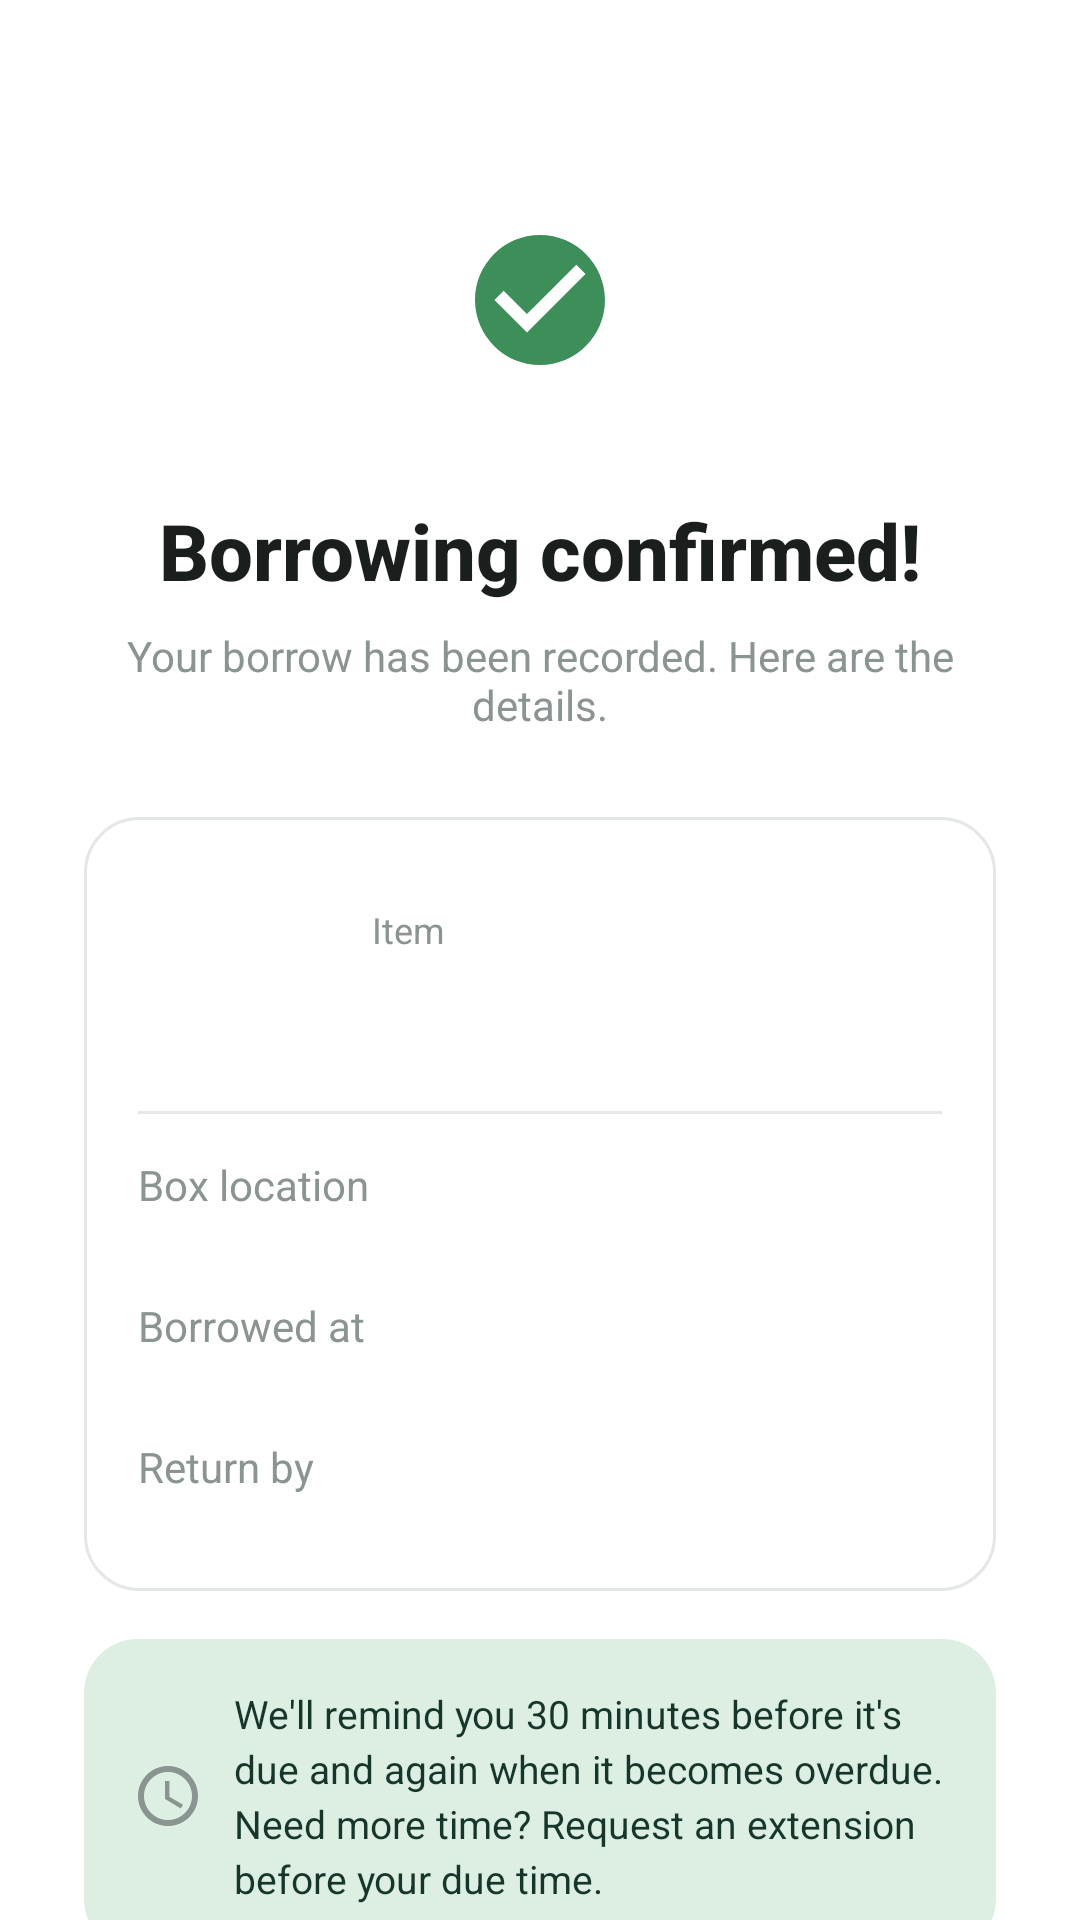

Android layout source for this screen:
<!-- AndroidManifest.xml: application theme Theme.Eldroid_NullPoint -->
<!-- res/layout/activity_borrow_confirmation.xml -->
<?xml version="1.0" encoding="utf-8"?>
<androidx.core.widget.NestedScrollView xmlns:android="http://schemas.android.com/apk/res/android"
    xmlns:app="http://schemas.android.com/apk/res-auto"
    xmlns:tools="http://schemas.android.com/tools"
    android:layout_width="match_parent"
    android:layout_height="match_parent"
    android:background="@color/white"
    android:fillViewport="true"
    tools:context=".BorrowConfirmationActivity">

    <LinearLayout
        android:layout_width="match_parent"
        android:layout_height="wrap_content"
        android:gravity="center_horizontal"
        android:orientation="vertical"
        android:paddingHorizontal="28dp"
        android:paddingTop="56dp"
        android:paddingBottom="32dp">

        <ImageView
            android:layout_width="88dp"
            android:layout_height="88dp"
            android:background="@drawable/bg_circle_light"
            android:contentDescription="@null"
            android:padding="18dp"
            android:src="@drawable/ic_check_circle" />

        <TextView
            android:layout_width="wrap_content"
            android:layout_height="wrap_content"
            android:layout_marginTop="22dp"
            android:fontFamily="sans-serif-medium"
            android:text="@string/title_borrow_confirmation"
            android:textColor="@color/text_primary"
            android:textSize="26sp"
            android:textStyle="bold" />

        <TextView
            android:layout_width="match_parent"
            android:layout_height="wrap_content"
            android:layout_marginTop="8dp"
            android:gravity="center"
            android:text="@string/subtitle_borrow_confirmation"
            android:textColor="@color/text_secondary"
            android:textSize="14sp" />

        
        <LinearLayout
            android:layout_width="match_parent"
            android:layout_height="wrap_content"
            android:layout_marginTop="28dp"
            android:background="@drawable/bg_card"
            android:orientation="vertical"
            android:padding="18dp">

            <LinearLayout
                android:layout_width="match_parent"
                android:layout_height="wrap_content"
                android:gravity="center_vertical"
                android:orientation="horizontal">

                <com.google.android.material.imageview.ShapeableImageView
                    android:id="@+id/ivPhoto"
                    android:layout_width="64dp"
                    android:layout_height="64dp"
                    android:background="@drawable/bg_thumbnail"
                    android:contentDescription="@null"
                    android:scaleType="centerCrop"
                    app:shapeAppearanceOverlay="@style/EquipmentThumbnailShape"
                    tools:src="@drawable/equip_projector" />

                <LinearLayout
                    android:layout_width="0dp"
                    android:layout_height="wrap_content"
                    android:layout_marginStart="14dp"
                    android:layout_weight="1"
                    android:orientation="vertical">

                    <TextView
                        android:layout_width="wrap_content"
                        android:layout_height="wrap_content"
                        android:text="@string/label_item"
                        android:textColor="@color/text_secondary"
                        android:textSize="12sp" />

                    <TextView
                        android:id="@+id/tvItemName"
                        android:layout_width="match_parent"
                        android:layout_height="wrap_content"
                        android:layout_marginTop="2dp"
                        android:fontFamily="sans-serif-medium"
                        android:textColor="@color/text_primary"
                        android:textSize="17sp"
                        android:textStyle="bold"
                        tools:text="Epson LCD Projector" />
                </LinearLayout>
            </LinearLayout>

            <View
                android:layout_width="match_parent"
                android:layout_height="1dp"
                android:layout_marginTop="16dp"
                android:background="@color/divider" />

            <LinearLayout style="@style/DetailRow">

                <TextView
                    style="@style/DetailRowLabel"
                    android:text="@string/label_box_location" />

                <TextView
                    android:id="@+id/tvBox"
                    style="@style/DetailRowValue"
                    tools:text="Box 1" />
            </LinearLayout>

            <LinearLayout style="@style/DetailRow">

                <TextView
                    style="@style/DetailRowLabel"
                    android:text="@string/label_borrowed_time" />

                <TextView
                    android:id="@+id/tvBorrowedAt"
                    style="@style/DetailRowValue"
                    tools:text="Sep 15, 9:12 AM" />
            </LinearLayout>

            <LinearLayout style="@style/DetailRow">

                <TextView
                    style="@style/DetailRowLabel"
                    android:text="@string/label_due_time" />

                <TextView
                    android:id="@+id/tvDueAt"
                    style="@style/DetailRowValue"
                    android:textColor="@color/brand_green"
                    tools:text="Sep 16, 9:12 AM" />
            </LinearLayout>

            
            <LinearLayout
                android:id="@+id/rowPurpose"
                style="@style/DetailRow"
                android:visibility="gone"
                tools:visibility="visible">

                <TextView
                    style="@style/DetailRowLabel"
                    android:text="@string/label_purpose" />

                <TextView
                    android:id="@+id/tvPurpose"
                    style="@style/DetailRowValue"
                    android:textStyle="italic"
                    tools:text="Class presentation" />
            </LinearLayout>
        </LinearLayout>

        <TextView
            android:layout_width="match_parent"
            android:layout_height="wrap_content"
            android:layout_marginTop="16dp"
            android:background="@drawable/bg_card_success"
            android:drawablePadding="10dp"
            android:drawableStart="@drawable/ic_clock"
            android:gravity="center_vertical"
            android:lineSpacingExtra="3dp"
            android:padding="16dp"
            android:text="@string/borrow_confirmation_reminder"
            android:textColor="@color/brand_dark_green"
            android:textSize="13sp" />

        <Space
            android:layout_width="match_parent"
            android:layout_height="0dp"
            android:layout_weight="1" />

        <Button
            android:id="@+id/btnBackToDashboard"
            android:layout_width="match_parent"
            android:layout_height="56dp"
            android:layout_marginTop="28dp"
            android:background="@drawable/selector_button_primary"
            android:elevation="0dp"
            android:text="@string/btn_back_to_dashboard"
            android:textAllCaps="false"
            android:textColor="@color/white"
            android:textSize="16sp"
            android:textStyle="bold" />

        <Button
            android:id="@+id/btnViewItem"
            android:layout_width="match_parent"
            android:layout_height="56dp"
            android:layout_marginTop="12dp"
            android:background="@drawable/bg_button_outline"
            android:elevation="0dp"
            android:text="@string/btn_view_item"
            android:textAllCaps="false"
            android:textColor="@color/white"
            android:textSize="16sp"
            android:textStyle="bold" />

    </LinearLayout>
</androidx.core.widget.NestedScrollView>
<!-- resources referenced by this layout -->
<resources>
  <color name="brand_dark_green">#16362B</color>
  <color name="brand_green">#3E8E5A</color>
  <color name="divider">#E6E9E7</color>
  <color name="text_primary">#1A1F1D</color>
  <color name="text_secondary">#8A9490</color>
  <color name="white">#FFFFFFFF</color>
  <!-- drawable bg_button_outline (drawable) -->
  <?xml version="1.0" encoding="utf-8"?>
  <shape xmlns:android="http://schemas.android.com/apk/res/android"
      android:shape="rectangle">
      <solid android:color="@color/white" />
      <stroke android:width="1dp" android:color="@color/field_border" />
      <corners android:radius="28dp" />
  </shape>
  <!-- drawable bg_card (drawable) -->
  <?xml version="1.0" encoding="utf-8"?>
  <shape xmlns:android="http://schemas.android.com/apk/res/android"
      android:shape="rectangle">
      <solid android:color="@color/white" />
      <stroke android:width="1dp" android:color="@color/field_border" />
      <corners android:radius="18dp" />
  </shape>
  <!-- drawable bg_card_success (drawable) -->
  <?xml version="1.0" encoding="utf-8"?>
  <shape xmlns:android="http://schemas.android.com/apk/res/android"
      android:shape="rectangle">
      <solid android:color="@color/brand_green_light" />
      <corners android:radius="18dp" />
  </shape>
  <!-- drawable selector_button_primary (drawable) -->
  <?xml version="1.0" encoding="utf-8"?>
  <selector xmlns:android="http://schemas.android.com/apk/res/android">
      <item android:state_enabled="false" android:drawable="@drawable/bg_button_primary_disabled" />
      <item android:drawable="@drawable/bg_button_primary" />
  </selector>
  <string name="borrow_confirmation_reminder">We\'ll remind you 30 minutes before it\'s due and again when it becomes overdue. Need more time? Request an extension before your due time.</string>
  <string name="btn_back_to_dashboard">Back to dashboard</string>
  <string name="btn_view_item">View item</string>
  <string name="label_borrowed_time">Borrowed at</string>
  <string name="label_box_location">Box location</string>
  <string name="label_due_time">Return by</string>
  <string name="label_item">Item</string>
  <string name="label_purpose">Purpose</string>
  <string name="subtitle_borrow_confirmation">Your borrow has been recorded. Here are the details.</string>
  <string name="title_borrow_confirmation">Borrowing confirmed!</string>
  <style name="DetailRow">
          <item name="android:layout_width">match_parent</item>
          <item name="android:layout_height">wrap_content</item>
          <item name="android:orientation">horizontal</item>
          <item name="android:gravity">center_vertical</item>
          
          <item name="android:paddingTop">14dp</item>
          <item name="android:paddingBottom">14dp</item>
      </style>
  <style name="DetailRowLabel">
          <item name="android:layout_width">0dp</item>
          <item name="android:layout_height">wrap_content</item>
          <item name="android:layout_weight">1</item>
          <item name="android:textColor">@color/text_secondary</item>
          <item name="android:textSize">14sp</item>
      </style>
  <style name="EquipmentThumbnailShape">
          <item name="cornerFamily">rounded</item>
          <item name="cornerSize">12dp</item>
      </style>
  <style name="Theme.Eldroid_NullPoint" parent="Base.Theme.Eldroid_NullPoint" />
  <color name="field_border">#E3E8E5</color>
  <color name="brand_green_light">#DCEFE2</color>
  <!-- drawable bg_button_primary_disabled (drawable) -->
  <?xml version="1.0" encoding="utf-8"?>
  <shape xmlns:android="http://schemas.android.com/apk/res/android"
      android:shape="rectangle">
      <solid android:color="#B7C2BC" />
      <corners android:radius="28dp" />
  </shape>
  <!-- drawable bg_button_primary (drawable) -->
  <?xml version="1.0" encoding="utf-8"?>
  <shape xmlns:android="http://schemas.android.com/apk/res/android"
      android:shape="rectangle">
      <solid android:color="@color/brand_dark_green" />
      <corners android:radius="28dp" />
  </shape>
</resources>
